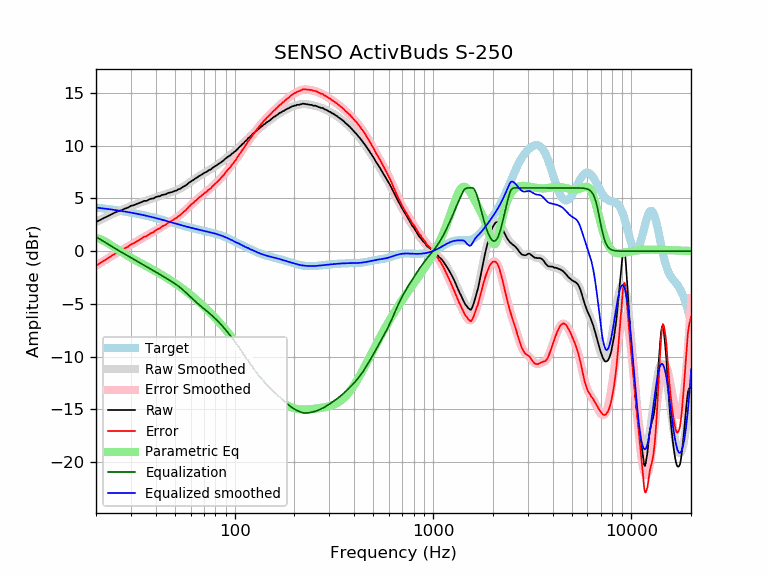

Source data for this figure (header and first rows):
frequency, raw, error, smoothed, error_smoothed, equalization, parametric_eq, equalized_raw, equalized_smoothed, target
20, 2.77, -1.37, 2.77, -1.37, 1.37, 1.27, 4.14, 4.14, 4.14
21, 2.96, -1.13, 2.97, -1.12, 1.12, 1.15, 4.08, 4.09, 4.09
22, 3.16, -0.88, 3.16, -0.89, 0.89, 0.97, 4.05, 4.05, 4.05
23, 3.33, -0.67, 3.33, -0.67, 0.67, 0.75, 4.00, 4.00, 4.00
24, 3.51, -0.44, 3.50, -0.45, 0.45, 0.53, 3.97, 3.95, 3.95
25, 3.68, -0.22, 3.65, -0.25, 0.25, 0.31, 3.93, 3.90, 3.90
26, 3.80, -0.05, 3.79, -0.06, 0.06, 0.10, 3.87, 3.85, 3.85
27, 3.89, 0.09, 3.92, 0.12, -0.12, -0.10, 3.77, 3.81, 3.81
28, 4.04, 0.28, 4.05, 0.29, -0.29, -0.28, 3.75, 3.76, 3.76
29, 4.13, 0.42, 4.16, 0.45, -0.45, -0.45, 3.68, 3.71, 3.71
30, 4.30, 0.64, 4.27, 0.61, -0.61, -0.61, 3.69, 3.66, 3.66
31, 4.36, 0.75, 4.37, 0.77, -0.77, -0.76, 3.60, 3.61, 3.61
32, 4.47, 0.91, 4.47, 0.91, -0.91, -0.91, 3.56, 3.56, 3.56
33, 4.56, 1.05, 4.57, 1.06, -1.06, -1.05, 3.50, 3.51, 3.51
34, 4.66, 1.21, 4.65, 1.20, -1.20, -1.18, 3.46, 3.46, 3.46
35, 4.77, 1.37, 4.74, 1.33, -1.33, -1.31, 3.44, 3.41, 3.41
36, 4.77, 1.42, 4.82, 1.46, -1.46, -1.43, 3.31, 3.35, 3.35
37, 4.90, 1.60, 4.89, 1.59, -1.59, -1.55, 3.31, 3.30, 3.30
38, 4.98, 1.73, 4.97, 1.72, -1.72, -1.67, 3.26, 3.25, 3.25
39, 5.00, 1.80, 5.04, 1.84, -1.84, -1.79, 3.16, 3.20, 3.20
40, 5.13, 1.99, 5.11, 1.96, -1.96, -1.91, 3.17, 3.14, 3.15
41, 5.19, 2.10, 5.18, 2.08, -2.08, -2.02, 3.11, 3.09, 3.09
42, 5.21, 2.17, 5.24, 2.20, -2.20, -2.14, 3.01, 3.04, 3.04
43, 5.33, 2.34, 5.31, 2.32, -2.32, -2.25, 3.02, 2.99, 2.99
44, 5.36, 2.43, 5.37, 2.43, -2.43, -2.36, 2.93, 2.94, 2.94
45, 5.40, 2.52, 5.43, 2.54, -2.54, -2.47, 2.86, 2.89, 2.89
46, 5.51, 2.68, 5.48, 2.65, -2.65, -2.59, 2.86, 2.83, 2.83
47, 5.55, 2.77, 5.54, 2.76, -2.76, -2.70, 2.80, 2.78, 2.78
48, 5.59, 2.86, 5.60, 2.86, -2.86, -2.81, 2.73, 2.74, 2.73
49, 5.65, 2.97, 5.66, 2.97, -2.97, -2.92, 2.68, 2.69, 2.69
50, 5.72, 3.08, 5.72, 3.08, -3.08, -3.03, 2.64, 2.64, 2.64
51, 5.75, 3.16, 5.78, 3.19, -3.19, -3.14, 2.56, 2.59, 2.59
52, 5.87, 3.33, 5.85, 3.31, -3.31, -3.25, 2.57, 2.55, 2.55
53, 5.90, 3.40, 5.93, 3.43, -3.43, -3.36, 2.47, 2.50, 2.50
54, 6.01, 3.55, 6.01, 3.55, -3.55, -3.47, 2.46, 2.46, 2.46
55, 6.11, 3.69, 6.10, 3.68, -3.68, -3.58, 2.43, 2.42, 2.42
56, 6.19, 3.81, 6.19, 3.82, -3.82, -3.69, 2.37, 2.38, 2.38
57, 6.26, 3.92, 6.29, 3.95, -3.95, -3.80, 2.31, 2.34, 2.34
58, 6.39, 4.09, 6.39, 4.09, -4.09, -3.92, 2.30, 2.30, 2.30
59, 6.51, 4.25, 6.49, 4.22, -4.22, -4.03, 2.29, 2.26, 2.26
60, 6.59, 4.36, 6.58, 4.35, -4.35, -4.14, 2.24, 2.23, 2.23
61, 6.69, 4.50, 6.68, 4.48, -4.48, -4.25, 2.21, 2.20, 2.20
62, 6.75, 4.59, 6.77, 4.61, -4.61, -4.36, 2.15, 2.16, 2.16
63, 6.87, 4.74, 6.86, 4.73, -4.73, -4.47, 2.15, 2.13, 2.13
64, 6.93, 4.83, 6.94, 4.84, -4.84, -4.58, 2.09, 2.10, 2.10
65, 7.02, 4.95, 7.02, 4.95, -4.95, -4.69, 2.07, 2.07, 2.07
66, 7.11, 5.07, 7.10, 5.06, -5.06, -4.80, 2.05, 2.04, 2.04
67, 7.17, 5.16, 7.18, 5.16, -5.16, -4.91, 2.01, 2.02, 2.02
68, 7.25, 5.26, 7.25, 5.26, -5.26, -5.02, 1.99, 1.99, 1.99
69, 7.32, 5.36, 7.32, 5.36, -5.36, -5.13, 1.96, 1.96, 1.96
70, 7.40, 5.47, 7.39, 5.46, -5.46, -5.24, 1.95, 1.94, 1.94
71, 7.47, 5.56, 7.46, 5.55, -5.55, -5.35, 1.92, 1.91, 1.91
72, 7.51, 5.63, 7.53, 5.64, -5.64, -5.46, 1.87, 1.88, 1.88
73, 7.58, 5.72, 7.59, 5.73, -5.73, -5.57, 1.85, 1.86, 1.86
74, 7.68, 5.85, 7.66, 5.83, -5.83, -5.68, 1.86, 1.83, 1.83
75, 7.71, 5.91, 7.73, 5.92, -5.92, -5.79, 1.79, 1.81, 1.81
76, 7.76, 5.98, 7.79, 6.02, -6.02, -5.90, 1.75, 1.78, 1.78
77, 7.87, 6.12, 7.86, 6.11, -6.11, -6.02, 1.76, 1.75, 1.75
78, 7.94, 6.22, 7.93, 6.21, -6.21, -6.13, 1.73, 1.72, 1.72
79, 8.01, 6.32, 8.00, 6.31, -6.31, -6.24, 1.70, 1.69, 1.69
... 553 more rows
